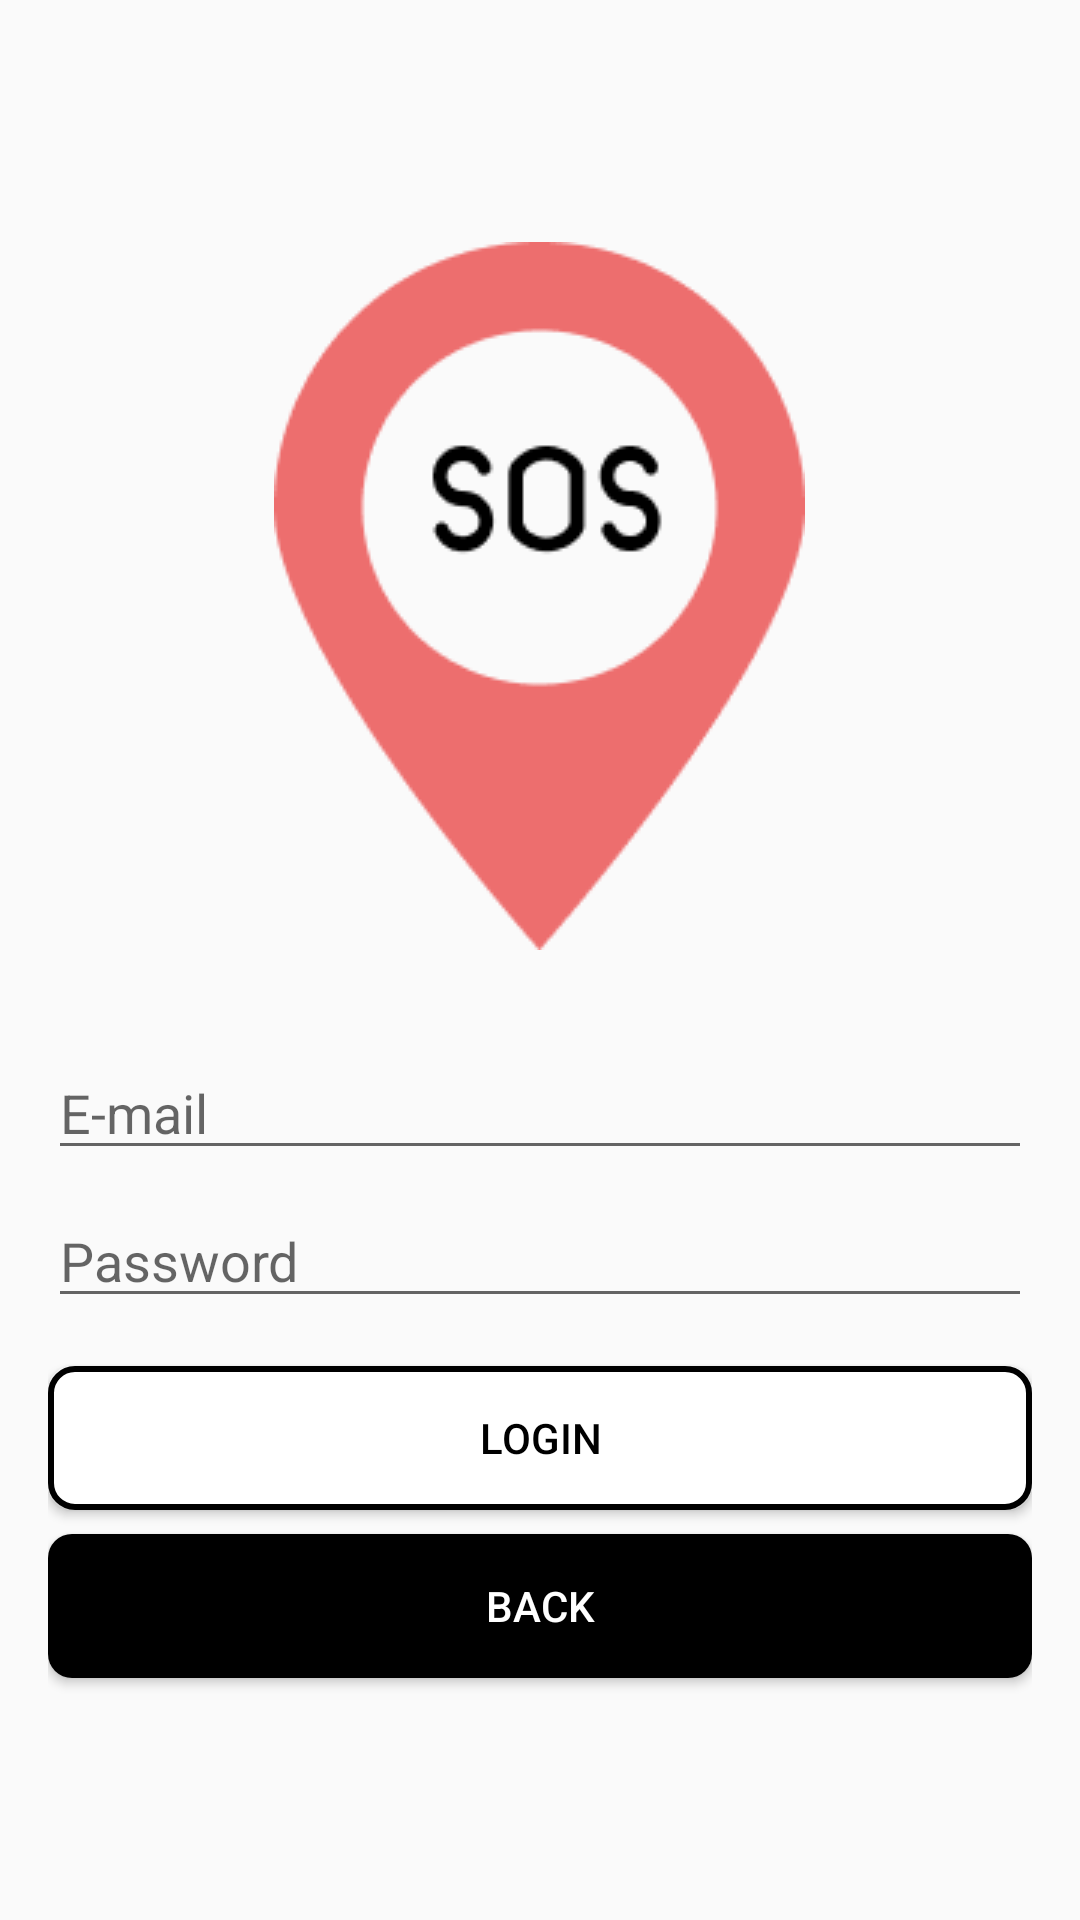

Produce the Android XML layout that renders to this screen, including the resource entries it uses.
<!-- AndroidManifest.xml: application theme Theme.HotspotMap -->
<!-- res/layout/activity_login.xml -->
<?xml version="1.0" encoding="utf-8"?>
<LinearLayout xmlns:android="http://schemas.android.com/apk/res/android"
    xmlns:tools="http://schemas.android.com/tools"
    android:layout_width="match_parent"
    android:layout_height="match_parent"
    android:orientation="vertical"
    android:padding="16dp"
    android:gravity="center"
    tools:context=".LoginActivity">

    <ImageView
        android:id="@+id/imageView"
        android:layout_width="wrap_content"
        android:layout_height="wrap_content"
        android:src="@drawable/sos_logo"
        android:layout_marginBottom="16dp"/>

    <EditText
        android:id="@+id/email"
        android:layout_width="match_parent"
        android:layout_height="wrap_content"
        android:hint="E-mail"
        android:inputType="textEmailAddress"
        android:layout_marginTop="16dp" />

    <EditText
        android:id="@+id/password"
        android:layout_width="match_parent"
        android:layout_height="wrap_content"
        android:hint="Password"
        android:inputType="textPassword"
        android:layout_marginTop="8dp" />

    <Button
        android:id="@+id/loginButton"
        android:layout_width="match_parent"
        android:layout_height="wrap_content"
        android:layout_marginTop="16dp"
        android:text="Login"
        android:background="@drawable/button_signup_background"
        android:textColor="@android:color/black"
        android:layout_marginBottom="8dp" />

    <Button
        android:id="@+id/backButton"
        android:layout_width="match_parent"
        android:layout_height="wrap_content"
        android:text="Back"
        android:background="@drawable/button_back_background"
        android:textColor="@android:color/white" />

</LinearLayout>
<!-- resources referenced by this layout -->
<resources>
  <!-- drawable button_back_background (drawable) -->
  <?xml version="1.0" encoding="utf-8"?>
  <selector xmlns:android="http://schemas.android.com/apk/res/android">
      <item>
          <shape android:shape="rectangle">
              <solid android:color="@android:color/black"/>
              <corners android:radius="8dp"/>
          </shape>
      </item>
  </selector>
  <!-- drawable button_signup_background (drawable) -->
  <?xml version="1.0" encoding="utf-8"?>
  <selector xmlns:android="http://schemas.android.com/apk/res/android">
      <item>
          <shape android:shape="rectangle">
              <solid android:color="@android:color/white"/>
              <corners android:radius="8dp"/>
              <stroke android:width="2dp" android:color="@android:color/black"/>
          </shape>
      </item>
  </selector>
  <!-- drawable sos_logo: png bitmap (drawable, 6063 bytes) -->
  <style name="Theme.HotspotMap" parent="Theme.AppCompat.Light.NoActionBar">
          
          <item name="colorPrimary">@color/purple_500</item>
          <item name="colorPrimaryVariant">@color/purple_700</item>
          <item name="colorOnPrimary">@color/white</item>
          
          <item name="colorSecondary">@color/teal_200</item>
          <item name="colorSecondaryVariant">@color/teal_700</item>
          <item name="colorOnSecondary">@color/black</item>
          
          <item name="android:statusBarColor" tools:targetApi="l">?attr/colorPrimaryVariant</item>
          
      </style>
  <!-- not gathered from this repository: default colours our renderer supplied (Android Studio template values) -->
  <color name="purple_500">#FF6200EE</color>
  <color name="purple_700">#FF3700B3</color>
  <color name="teal_200">#FF03DAC5</color>
  <color name="teal_700">#FF018786</color>
  <color name="black">#FF000000</color>
  <color name="white">#FFFFFFFF</color>
</resources>
